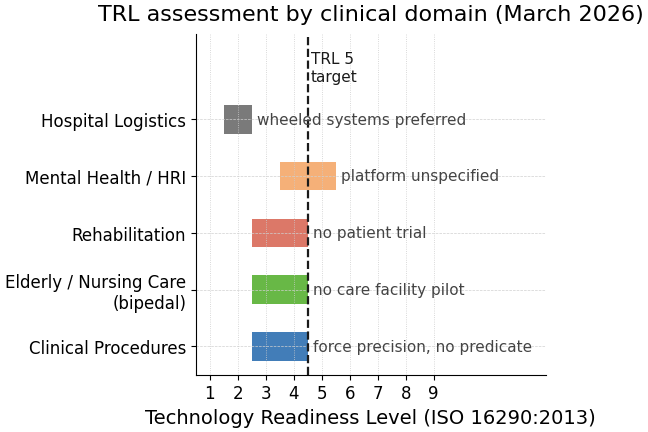

Source code (Python): (Note: this script raises an exception after producing the figure.)
"""
Generate figures for the humanoid healthcare review paper.
Run with: uv run python scripts/gen_figures.py
Output: paper/figures/trl_readiness.pdf
         paper/figures/evidence_landscape.pdf
         paper/figures/tech_timeline.pdf
         paper/figures/regulatory_pathways.pdf
         paper/figures/capability_gap.pdf
"""

import matplotlib

matplotlib.use("Agg")
import matplotlib.pyplot as plt
import matplotlib.patches as mpatches
import matplotlib as mpl
import numpy as np
from matplotlib.patches import FancyBboxPatch
from matplotlib.lines import Line2D
from collections import defaultdict, Counter

OUTPUT_DIR = "paper/figures"

# --- Publication style foundation ---
PALETTE = {
    "primary": "#2166ac",
    "secondary": "#4dac26",
    "accent": "#d6604d",
    "neutral": "#636363",
    "subtle": "#f7f7f7",
    "gold": "#f4a261",
}

mpl.rcParams.update(
    {
        "font.family": "DejaVu Sans",
        "font.size": 14,
        "axes.titlesize": 16,
        "axes.labelsize": 14,
        "xtick.labelsize": 12,
        "ytick.labelsize": 12,
        "legend.fontsize": 12,
        "legend.title_fontsize": 13,
        "figure.titlesize": 18,
        "axes.spines.top": False,
        "axes.spines.right": False,
        "axes.linewidth": 0.8,
        "axes.grid": True,
        "grid.color": "#d0d0d0",
        "grid.linewidth": 0.5,
        "grid.linestyle": "--",
        "figure.dpi": 150,
        "savefig.dpi": 300,
        "savefig.bbox": "tight",
        "savefig.pad_inches": 0.05,
        "axes.prop_cycle": mpl.cycler(
            color=["#2166ac", "#4dac26", "#d6604d", "#f4a261", "#636363"]
        ),
    }
)

# Shared domain colors — consistent across all figures
DOMAIN_COLORS = {
    "Clinical Procedures": "#2166ac",
    "Elderly / Nursing Care": "#4dac26",
    "Rehabilitation": "#d6604d",
    "Mental Health / HRI": "#f4a261",
    "Hospital Logistics": "#636363",
}


def gen_trl_readiness():
    """
    TRL horizontal bar chart: five clinical domains.
    figsize=(6, 4.8) used as width=\\columnwidth (~170mm single-col).
    Rendered scale ≈ 1.12 — fontsize=12 → ~13.4pt rendered.
    """
    domains = [
        "Clinical Procedures",
        "Elderly / Nursing Care\n(bipedal)",
        "Rehabilitation",
        "Mental Health / HRI",
        "Hospital Logistics",
    ]
    domain_keys = [
        "Clinical Procedures",
        "Elderly / Nursing Care",
        "Rehabilitation",
        "Mental Health / HRI",
        "Hospital Logistics",
    ]
    trl_low = [3, 3, 3, 4, 2]
    trl_high = [4, 4, 4, 5, 2]
    constraints = [
        "force precision, no predicate",
        "no care facility pilot",
        "no patient trial",
        "platform unspecified",
        "wheeled systems preferred",
    ]

    fig, ax = plt.subplots(figsize=(6, 4.8))

    bar_height = 0.5
    y_positions = np.arange(len(domains))

    for i, (yl, yh) in enumerate(zip(trl_low, trl_high)):
        color = DOMAIN_COLORS[domain_keys[i]]
        width = max(yh - yl + 1, 0.5)
        ax.barh(
            y_positions[i],
            width,
            left=yl - 0.5,
            height=bar_height,
            color=color,
            edgecolor="none",
            alpha=0.85,
        )
        xh = yh + 0.5
        ax.text(
            xh + 0.2,
            y_positions[i],
            constraints[i],
            va="center",
            ha="left",
            fontsize=11,
            color="#444444",
        )

    ax.axvline(x=4.5, color="#1a1a1a", linestyle="--", linewidth=1.6)
    ax.text(
        4.62,
        4.62,
        "TRL 5\ntarget",
        ha="left",
        va="bottom",
        fontsize=11,
        color="#1a1a1a",
        linespacing=1.2,
    )

    ax.set_ylim(-0.5, 5.5)
    ax.set_yticks(y_positions)
    ax.set_yticklabels(domains, fontsize=12)
    ax.set_xlabel("Technology Readiness Level (ISO 16290:2013)")
    ax.set_xlim(0.5, 13)
    ax.set_xticks(range(1, 10))
    ax.set_title("TRL assessment by clinical domain (March 2026)", pad=10)
    ax.grid(axis="x", linestyle=":", linewidth=0.6, color="#cccccc")
    ax.spines["top"].set_visible(False)
    ax.spines["right"].set_visible(False)

    fig.tight_layout(pad=1.5)
    path = f"{OUTPUT_DIR}/trl_readiness.pdf"
    fig.savefig(path, bbox_inches="tight", dpi=300)
    plt.close(fig)
    print(f"Saved: {path}")


def gen_evidence_landscape():
    """
    Evidence distribution: 14 papers by domain x year.
    Dot matrix; shape = study type; color = domain.
    figsize=(9, 4) at width=\\textwidth (~170mm).
    Rendered scale ≈ 0.744 — fontsize=14 → ~10.4pt rendered for labels.
    """
    papers = [
        (0, 2025, "Atar", "eng"),
        (0, 2025, "Liang", "eng"),
        (0, 2026, "Cho", "obs"),
        (1, 2024, "Alameda-Pineda", "obs"),
        (1, 2025, "Benallegue", "eng"),
        (1, 2024, "Imtiaz", "eng"),
        (1, 2024, "Ghosh", "eng"),
        (2, 2024, "Nguyen", "eng"),
        (2, 2022, "Sobrepera", "obs"),
        (2, 2025, "Lu", "eng"),
        (3, 2023, "Robinson", "rct"),
        (3, 2024, "Sayis", "obs"),
        (3, 2025, "Yuan", "eng"),
        (3, 2025, "Lindsay", "eng"),
    ]

    domain_labels = [
        "Clinical\nProcedures",
        "Elderly /\nNursing Care",
        "Rehabilitation",
        "Mental Health\n/ HRI",
    ]
    domain_color_list = [
        DOMAIN_COLORS["Clinical Procedures"],
        DOMAIN_COLORS["Elderly / Nursing Care"],
        DOMAIN_COLORS["Rehabilitation"],
        DOMAIN_COLORS["Mental Health / HRI"],
    ]

    shape_markers = {"eng": "o", "obs": "D", "rct": "*"}
    marker_sizes = {"eng": 80, "obs": 80, "rct": 130}

    fig, ax = plt.subplots(figsize=(9, 4))

    coord_count = Counter((d, y) for d, y, _, _ in papers)
    coord_idx = defaultdict(int)

    for domain_idx, year, surname, stype in papers:
        key = (domain_idx, year)
        idx = coord_idx[key]
        total = coord_count[key]
        y_off = (idx - (total - 1) / 2.0) * 0.45
        x_jitter = (idx - (total - 1) / 2.0) * 0.12
        coord_idx[key] += 1

        ax.scatter(
            year + x_jitter,
            domain_idx + y_off,
            s=marker_sizes[stype],
            marker=shape_markers[stype],
            color=domain_color_list[domain_idx],
            edgecolors="#555555" if stype != "rct" else "none",
            linewidths=0.8,
            alpha=0.9,
            zorder=3,
        )
        if total == 1:
            ax.text(
                year,
                domain_idx + 0.22,
                surname,
                ha="center",
                va="bottom",
                fontsize=14,
                color="#333333",
            )
        else:
            ax.text(
                year + x_jitter + 0.15,
                domain_idx + y_off,
                surname,
                ha="left",
                va="center",
                fontsize=14,
                color="#333333",
            )

    ax.set_yticks(range(len(domain_labels)))
    ax.set_yticklabels(domain_labels, fontsize=14)
    ax.set_xlabel("Publication Year")
    ax.set_xlim(2021.0, 2027.5)
    ax.set_xticks([2022, 2023, 2024, 2025, 2026])
    ax.set_ylim(-0.85, len(domain_labels) - 0.15)
    ax.set_title("Evidence distribution: 14 papers, 2022\u20132026")

    study_handles = [
        Line2D(
            [0],
            [0],
            marker="o",
            color="w",
            markerfacecolor="#888888",
            markeredgecolor="#555555",
            markersize=8,
            label="Engineering / lab",
            linestyle="None",
        ),
        Line2D(
            [0],
            [0],
            marker="D",
            color="w",
            markerfacecolor="#888888",
            markeredgecolor="#555555",
            markersize=8,
            label="Case series / observational",
            linestyle="None",
        ),
        Line2D(
            [0],
            [0],
            marker="*",
            color="w",
            markerfacecolor="#888888",
            markersize=11,
            label="RCT / comparative",
            linestyle="None",
        ),
    ]
    domain_handles = [
        mpatches.Patch(facecolor=domain_color_list[0], label="Clinical Procedures"),
        mpatches.Patch(facecolor=domain_color_list[1], label="Elderly / Nursing Care"),
        mpatches.Patch(facecolor=domain_color_list[2], label="Rehabilitation"),
        mpatches.Patch(facecolor=domain_color_list[3], label="Mental Health / HRI"),
    ]
    leg1 = ax.legend(
        handles=study_handles,
        loc="upper left",
        bbox_to_anchor=(0, -0.22),
        title="Study type",
        frameon=True,
        framealpha=0.9,
        fontsize=13,
        title_fontsize=14,
    )
    ax.add_artist(leg1)
    ax.legend(
        handles=domain_handles,
        loc="upper right",
        bbox_to_anchor=(1, -0.22),
        title="Domain",
        frameon=True,
        framealpha=0.9,
        fontsize=13,
        title_fontsize=14,
    )

    ax.grid(axis="x", linestyle=":", linewidth=0.6, color="#cccccc")
    ax.spines["top"].set_visible(False)
    ax.spines["right"].set_visible(False)

    fig.subplots_adjust(bottom=0.32)
    path = f"{OUTPUT_DIR}/evidence_landscape.pdf"
    fig.savefig(path, bbox_inches="tight", dpi=300)
    plt.close(fig)
    print(f"Saved: {path}")


def gen_tech_timeline():
    """
    Technology timeline: dual-track horizontal stem plot.
    figsize=(22, 20) at width=\\textwidth (~170mm).
    Rendered scale ≈ 0.304 — fontsize=36 → ~10.9pt; year ticks fontsize=36 → ~10.9pt.
    Era fills use alpha=0.06 (barely visible, scientific publication style).
    Break marker '//' at x=2022 to denote compressed/expanded scale transition.
    """

    def year_to_x(y):
        break_year = 2022
        if y <= break_year:
            return (y - 1996) * 0.46
        return (break_year - 1996) * 0.46 + (y - break_year) * 2.5

    fig, ax = plt.subplots(figsize=(22, 20))

    x_right = 2027.0
    ax.set_xlim(year_to_x(1994.5), year_to_x(x_right))
    ax.set_ylim(-10.5, 10.5)
    ax.axis("off")

    # Main timeline axis
    ax.axhline(0, color="#555555", linewidth=3.0, zorder=1)

    platform_events = [
        (1996, "Honda P3\nbipedal demo"),
        (2000, "ASIMO\nlaunched"),
        (2004, "HRP-2\n(AIST)"),
        (2012, "DARPA\nRobotics\nChallenge"),
        (2013.6, "Atlas\n(Boston Dynamics)"),
        (2018, "HRP-5P\n(AIST)"),
        (2022, "Tesla Optimus\nprototype"),
        (2023, "Figure 01\nAnnounced"),
        (2023.8, "Unitree G1\nreleased"),
        (2024.6, "Figure 02\n+ BMW pilot"),
        (2025, "$\\pi_0$\n(Physical Intelligence)"),
        (2026, "13 commercial\nplatforms"),
    ]
    platform_y = [4.0, 3.0, 2.0, 6.5, 5.0, 3.5, 5.0, 3.0, 9.0, 7.0, 8.5, 5.5]

    health_events = [
        (2003, "NAO first\npediatric pilot"),
        (2010, "PARO\nclinical RCT"),
        (2013, "NAO ASD\ntherapy studies"),
        (2018, "Pepper dementia\npilot"),
        (2020, "COVID:\nrobots in hospitals"),
        (2022.5, "SPRING project\n(ARI, Paris)"),
        (2023.5, "RHP Friends\nIREX nursing demo"),
        (2024, "Unitree G1\nrehab / EEG"),
        (2025, "Atar et al.\n7 procedures"),
        (2026, "Cho et al.\nhumanoid surgery"),
    ]
    health_y = [-2.5, -4.0, -2.5, -4.5, -6.0, -2.5, -5.5, -3.5, -2.0, -7.0]

    blue = "#2166ac"
    green = "#1a9641"

    def draw_event(year, label, y_base, color, fontsize=36):
        x = year_to_x(year)
        ax.plot(
            [x, x],
            [0, y_base],
            color=color,
            linewidth=2.5,
            linestyle="-",
            zorder=2,
            alpha=0.6,
        )
        ax.plot(x, y_base, "o", color=color, markersize=10, zorder=3)
        va = "bottom" if y_base > 0 else "top"
        y_text = y_base + (0.18 if y_base > 0 else -0.18)
        ax.text(
            x,
            y_text,
            label,
            ha="center",
            va=va,
            fontsize=fontsize,
            color=color,
            bbox=dict(
                boxstyle="round,pad=0.2",
                facecolor="white",
                edgecolor="none",
                alpha=0.85,
            ),
            zorder=4,
            clip_on=False,
        )

    for (yr, lbl), yv in zip(platform_events, platform_y):
        draw_event(yr, lbl, yv, blue)

    for (yr, lbl), yv in zip(health_events, health_y):
        draw_event(yr, lbl, yv, green)

    # Era fills — alpha=0.06 only (scientific publication standard)
    era_spans = [
        (1995, 2010, "#c6dbef", "Locomotion era\n(1996-2010)"),
        (2010, 2022, "#fdd0a2", "Manipulation era\n(2010-2022)"),
        (2022, 2026.9, "#c7e9c0", "Commercial scale-up\n(2022-present)"),
    ]
    era_label_x = {
        "Locomotion era\n(1996-2010)": year_to_x(2002.5),
        "Manipulation era\n(2010-2022)": year_to_x(2016),
        "Commercial scale-up\n(2022-present)": year_to_x(2024),
    }
    for xstart, xend, color, label in era_spans:
        ax.axvspan(
            year_to_x(xstart), year_to_x(xend), alpha=0.06, color=color, zorder=0
        )
        ax.text(
            era_label_x[label],
            -9.5,
            label,
            ha="center",
            va="bottom",
            fontsize=34,
            color="#444444",
            style="italic",
            bbox=dict(
                boxstyle="round,pad=0.2",
                facecolor="white",
                edgecolor="none",
                alpha=0.75,
            ),
            clip_on=False,
            zorder=5,
        )

    # Year ticks
    for yr in range(1996, 2022, 4):
        ax.text(
            year_to_x(yr),
            -0.50,
            str(yr),
            ha="center",
            va="top",
            fontsize=36,
            color="#555555",
        )
        ax.plot(
            [year_to_x(yr), year_to_x(yr)],
            [-0.16, 0.16],
            color="#888888",
            linewidth=1.8,
        )
    for yr in range(2022, 2027, 1):
        ax.text(
            year_to_x(yr),
            -0.50,
            str(yr),
            ha="center",
            va="top",
            fontsize=36,
            color="#555555",
        )
        ax.plot(
            [year_to_x(yr), year_to_x(yr)],
            [-0.16, 0.16],
            color="#888888",
            linewidth=1.8,
        )

    # '//' break marker at 2022 to signal compressed→expanded scale
    bx = year_to_x(2022)
    for offset in (-0.15, 0.15):
        ax.plot(
            [bx + offset - 0.05, bx + offset + 0.05],
            [-0.30, 0.30],
            color="#888888",
            linewidth=2.0,
            zorder=5,
        )

    legend_elements = [
        Line2D(
            [0],
            [0],
            marker="o",
            color="w",
            markerfacecolor=blue,
            markersize=9,
            label="Platform / technology milestones",
        ),
        Line2D(
            [0],
            [0],
            marker="o",
            color="w",
            markerfacecolor=green,
            markersize=9,
            label="Healthcare research events",
        ),
    ]
    ax.legend(
        handles=legend_elements,
        loc="lower center",
        bbox_to_anchor=(0.5, -0.08),
        fontsize=34,
        ncol=2,
        framealpha=0.9,
        edgecolor="#cccccc",
    )

    ax.set_title(
        "Technology Timeline: Humanoid Robotics and Healthcare Research Events\n"
        "(1996\u20132026; x-axis compressed before 2022, expanded after)",
        fontsize=34,
        pad=20,
    )

    fig.tight_layout(pad=2.0)
    path = f"{OUTPUT_DIR}/tech_timeline.pdf"
    fig.savefig(path, bbox_inches="tight", dpi=300)
    plt.close(fig)
    print(f"Saved: {path}")


def gen_regulatory_pathways():
    """
    Regulatory pathway flowchart: FDA De Novo (US) and EU MDR/AI Act (EU).
    figsize=(7.5, 9.0) at width=\\textwidth (~170mm).
    Rendered scale ≈ 170/(7.5*25.4) = 0.89 — fontsize=16 → ~14.3pt rendered.
    Boxes on explicit grid. Column headers colored bold outside any box.
    """
    col_us = 3.0
    col_eu = 9.0
    col_mid = 6.0
    box_w = 5.0
    row_y = [8.1, 6.9, 5.7, 4.5, 3.3, 2.1]
    row_h = [0.65, 0.56, 0.56, 0.56, 0.56, 0.56]

    fig, ax = plt.subplots(figsize=(7.5, 9.0))
    ax.set_xlim(0, 12)
    ax.set_ylim(0, 9)
    ax.axis("off")

    def box(cx, row_idx, text, bg="#dce8f5", edge="#2166ac", fontsize=16, bold=False):
        cy = row_y[row_idx]
        h = row_h[row_idx]
        rect = FancyBboxPatch(
            (cx - box_w / 2, cy - h / 2),
            box_w,
            h,
            boxstyle="round,pad=0.1",
            facecolor=bg,
            edgecolor=edge,
            linewidth=1.5,
            zorder=2,
        )
        ax.add_patch(rect)
        weight = "bold" if bold else "normal"
        ax.text(
            cx,
            cy,
            text,
            ha="center",
            va="center",
            fontsize=fontsize,
            weight=weight,
            zorder=3,
            multialignment="center",
        )

    def arrow(cx, from_row, to_row, color="#555555"):
        y1 = row_y[from_row] - row_h[from_row] / 2 - 0.13
        y2 = row_y[to_row] + row_h[to_row] / 2 + 0.13
        ax.annotate(
            "",
            xy=(cx, y2),
            xytext=(cx, y1),
            arrowprops=dict(arrowstyle="-|>", color=color, lw=1.4, mutation_scale=14),
            zorder=2,
        )

    # Column headers — bold, colored
    ax.text(
        col_us,
        8.77,
        "United States\n\u2014 FDA Pathway",
        ha="center",
        va="center",
        fontsize=16,
        weight="bold",
        color="#2166ac",
    )
    ax.text(
        col_eu,
        8.77,
        "European Union\n\u2014 MDR + AI Act",
        ha="center",
        va="center",
        fontsize=16,
        weight="bold",
        color="#1e8449",
    )

    # Vertical divider
    ax.plot(
        [col_mid, col_mid],
        [1.40, 9.0],
        color="#bbbbbb",
        linewidth=1.5,
        linestyle="--",
        zorder=1,
    )

    # US track
    box(
        col_us,
        0,
        "Clinical Humanoid Robot\n(novel device,\nno predicate)",
        bg="#d6eaf8",
        edge="#2166ac",
        bold=True,
        fontsize=13,
    )
    arrow(col_us, 0, 1)
    box(
        col_us,
        1,
        "510(k): no predicate\nDe Novo (21 CFR 513(f)(2))",
        bg="#eaf4fb",
        edge="#2166ac",
    )
    arrow(col_us, 1, 2)
    box(
        col_us,
        2,
        "Pre-Sub meeting with FDA\n(risk class, evidence plan)",
        bg="#eaf4fb",
        edge="#2166ac",
    )
    arrow(col_us, 2, 3)
    box(
        col_us,
        3,
        "De Novo request submission\n(bench + non-clin. + clinical)",
        bg="#eaf4fb",
        edge="#2166ac",
    )
    arrow(col_us, 3, 4)
    box(
        col_us,
        4,
        "FDA review (~12 months)\nClassification order issued",
        bg="#eaf4fb",
        edge="#2166ac",
    )
    arrow(col_us, 4, 5)
    box(
        col_us,
        5,
        "Market auth. (Class II)\nPost-mkt. surveillance req.",
        bg="#d5f5e3",
        edge="#1e8449",
        bold=True,
        fontsize=14,
    )

    # EU track
    box(
        col_eu,
        0,
        "Clinical Humanoid Robot\n(novel device,\nno CE pred.)",
        bg="#d5f5e3",
        edge="#1e8449",
        bold=True,
        fontsize=13,
    )
    arrow(col_eu, 0, 1, color="#1e8449")
    box(
        col_eu,
        1,
        "EU MDR Class IIb/III\n(Notified Body required)",
        bg="#eafaf1",
        edge="#1e8449",
    )
    arrow(col_eu, 1, 2, color="#1e8449")
    box(
        col_eu,
        2,
        "EU AI Act: High-Risk AI\n(Art. 6; conformity Aug 2026)",
        bg="#fef9e7",
        edge="#d4ac0d",
    )
    arrow(col_eu, 2, 3, color="#1e8449")
    box(
        col_eu,
        3,
        "Clinical invest. MDR Art. 62\n(Competent Auth. + ethics)",
        bg="#eafaf1",
        edge="#1e8449",
    )
    arrow(col_eu, 3, 4, color="#1e8449")
    box(
        col_eu,
        4,
        "CE marking by Notified Body\n+ AI Act declaration",
        bg="#eafaf1",
        edge="#1e8449",
    )
    arrow(col_eu, 4, 5, color="#1e8449")
    box(
        col_eu,
        5,
        "EU market authorization\nPost-mkt. follow-up (PMCF)",
        bg="#d5f5e3",
        edge="#1e8449",
        bold=True,
        fontsize=14,
    )

    # Gap banner — full width
    gap_h = 0.70
    gap_y = 0.9
    rect = FancyBboxPatch(
        (0.25, gap_y - gap_h / 2),
        11.5,
        gap_h,
        boxstyle="round,pad=0.1",
        facecolor="#fdebd0",
        edgecolor="#e67e22",
        linewidth=1.5,
        zorder=2,
    )
    ax.add_patch(rect)
    ax.text(
        col_mid,
        gap_y,
        "Critical gap (both tracks): no safety standard for\n"
        "bipedal gait in patient-proximate environments\n"
        "(ISO 13482 excl. medical devices; ISO/TS 15066: fixed-base arms)",
        ha="center",
        va="center",
        fontsize=13,
        zorder=3,
        multialignment="center",
    )

    ax.set_title(
        "Regulatory Pathways for Clinical Humanoid Robots: FDA (US) vs. EU MDR + AI Act",
        fontsize=14,
        pad=8,
    )

    fig.tight_layout(pad=1.2)
    path = f"{OUTPUT_DIR}/regulatory_pathways.pdf"
    fig.savefig(path, bbox_inches="tight", dpi=300)
    plt.close(fig)
    print(f"Saved: {path}")


def gen_capability_gap():
    """
    Capability gap: grouped horizontal bar chart (current vs. TRL-5 required).
    figsize=(11, 6) at width=\\columnwidth (~170mm).
    Rendered scale ≈ 170/(11*25.4) = 0.608 — fontsize=17 → ~10.3pt for value labels.
    Legend below plot, outside axes.
    """
    dimensions = [
        "Manipulation Precision",
        "Bipedal Gait Stability",
        "LLM/VLA Task\nGeneralization",
        "Contact Safety",
        "Regulatory Compliance\nReadiness",
        "Human Trust Score",
    ]
    current = [4, 5, 5, 3, 2, 5]
    required = [8, 7, 7, 8, 8, 7]

    n = len(dimensions)
    y = np.arange(n)
    bar_height = 0.35

    fig, ax = plt.subplots(figsize=(11, 6))

    bars_req = ax.barh(
        y + bar_height / 2,
        required,
        height=bar_height,
        color=PALETTE["gold"],
        label="Required (TRL 5)",
        zorder=3,
    )
    bars_cur = ax.barh(
        y - bar_height / 2,
        current,
        height=bar_height,
        color=PALETTE["primary"],
        label="Current (best commercial, 2026)",
        zorder=3,
    )

    for bar, val in zip(bars_req, required):
        ax.text(
            val + 0.15,
            bar.get_y() + bar.get_height() / 2,
            str(val),
            va="center",
            ha="left",
            fontsize=17,
            color="#333333",
        )
    for bar, val in zip(bars_cur, current):
        ax.text(
            val + 0.15,
            bar.get_y() + bar.get_height() / 2,
            str(val),
            va="center",
            ha="left",
            fontsize=17,
            color="#333333",
        )

    ax.set_yticks(y)
    ax.set_yticklabels(dimensions, fontsize=17)
    ax.set_xlim(0, 11)
    ax.set_xlabel("Score (0\u201310)")
    ax.set_title(
        "Humanoid Capability Gap: Current vs. Required for Clinical Deployment", pad=12
    )
    ax.axvline(x=7, color="#aaaaaa", linewidth=0.8, linestyle="--", zorder=2)
    ax.legend(
        loc="upper center",
        bbox_to_anchor=(0.5, -0.10),
        ncol=2,
        framealpha=0.9,
        fontsize=15,
    )
    ax.grid(axis="x", linewidth=0.5, color="#dddddd", zorder=1)
    ax.set_axisbelow(True)
    ax.invert_yaxis()

    fig.tight_layout(pad=1.5)
    path = f"{OUTPUT_DIR}/capability_gap.pdf"
    fig.savefig(path, bbox_inches="tight", dpi=300)
    plt.close(fig)
    print(f"Saved: {path}")


if __name__ == "__main__":
    gen_trl_readiness()
    gen_evidence_landscape()
    gen_tech_timeline()
    gen_regulatory_pathways()
    gen_capability_gap()
    print("All figures generated successfully.")
